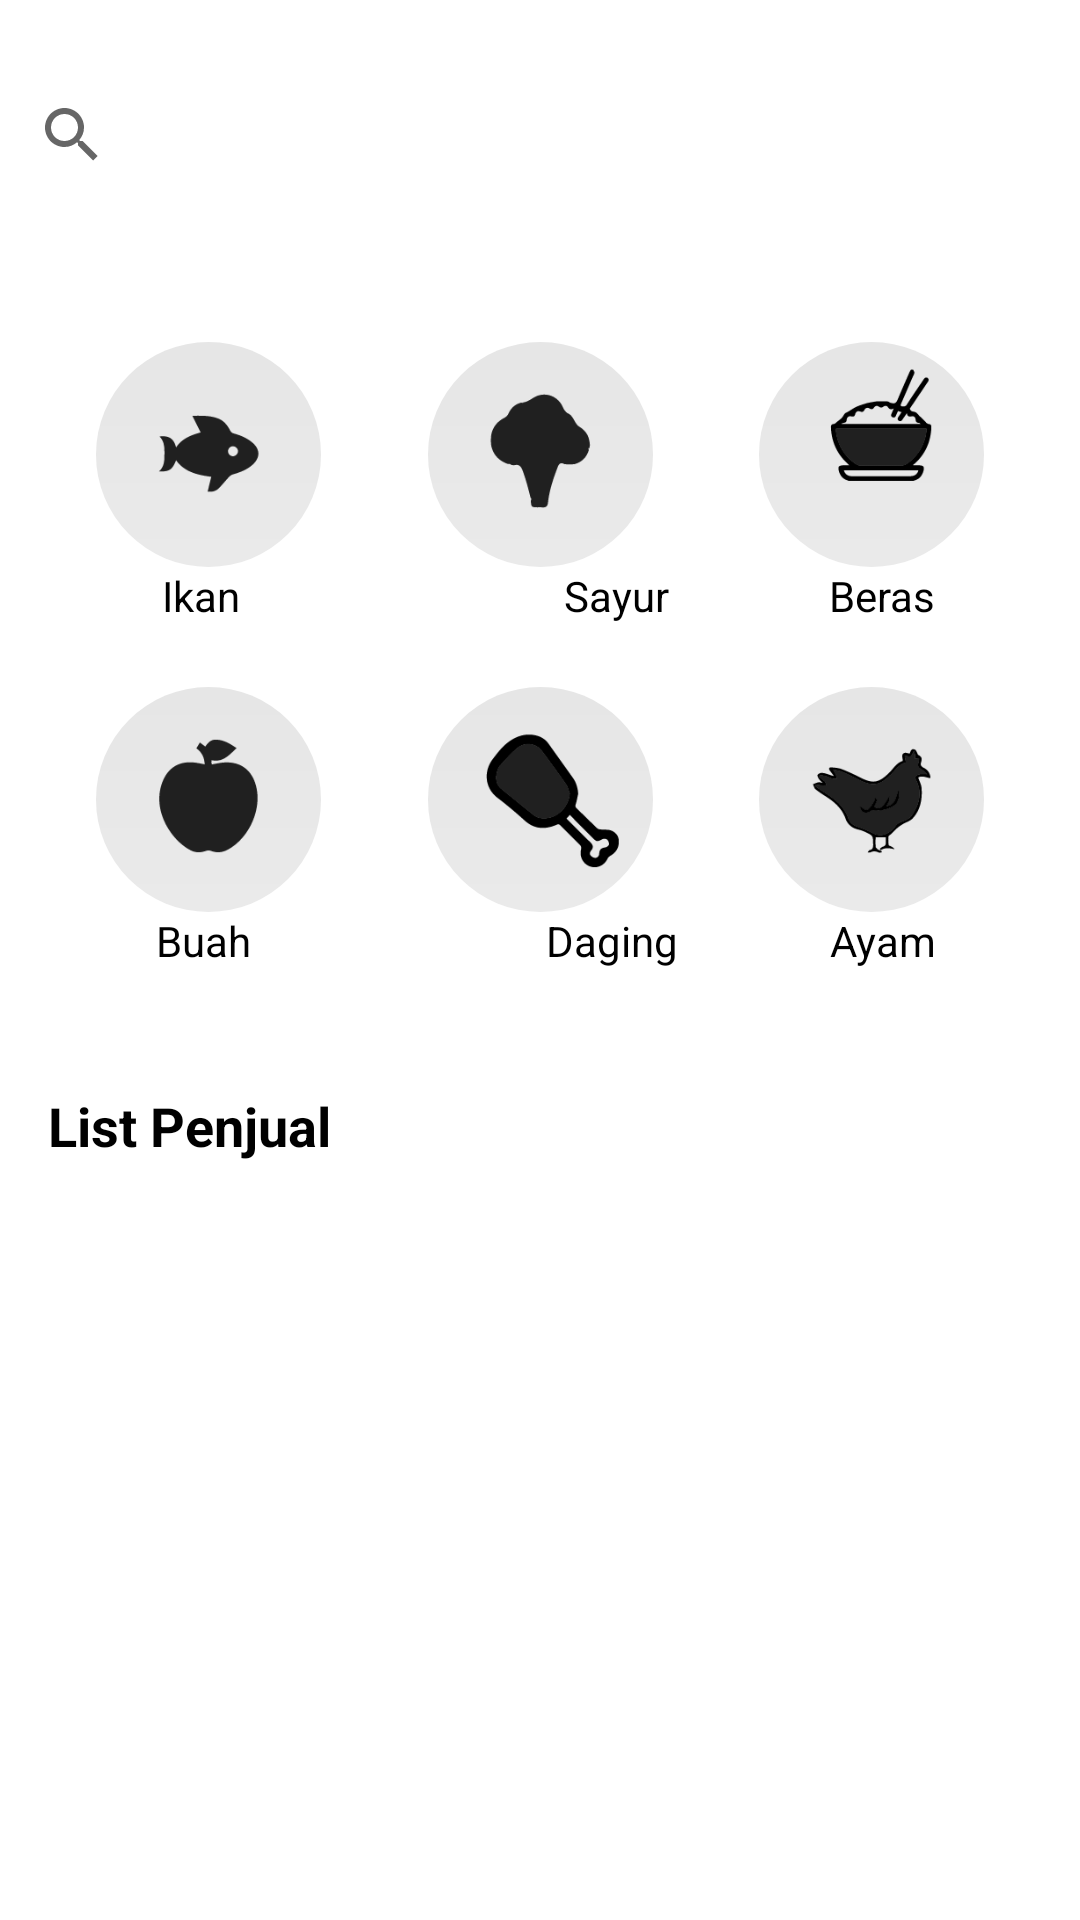

Here is an Android app screen rendered from its layout file. Give the layout XML and the strings, colors and styles it references.
<!-- AndroidManifest.xml: application theme Theme.Probis2 -->
<!-- res/layout/fragment_home_trans.xml -->
<?xml version="1.0" encoding="utf-8"?>
<androidx.constraintlayout.widget.ConstraintLayout xmlns:android="http://schemas.android.com/apk/res/android"
    xmlns:app="http://schemas.android.com/apk/res-auto"
    xmlns:tools="http://schemas.android.com/tools"
    android:layout_width="match_parent"
    android:layout_height="match_parent"
    tools:context=".Pembeli.HomeTransFragment">


    <SearchView
        android:id="@+id/searchBarangHome"
        android:layout_width="0dp"
        android:layout_height="58dp"
        android:layout_marginTop="16dp"
        app:layout_constraintEnd_toEndOf="parent"
        app:layout_constraintStart_toStartOf="parent"
        android:queryHint="Cari Barangmu"
        app:layout_constraintTop_toTopOf="parent" />

    <ImageButton
        android:id="@+id/btnKategoriIkan"
        android:layout_width="75dp"
        android:layout_height="75dp"
        android:layout_marginStart="32dp"
        android:layout_marginTop="40dp"
        android:background="@drawable/round_button"
        android:scaleType="fitCenter"
        android:src="@drawable/icon_09"
        android:textAlignment="center"
        app:layout_constraintStart_toStartOf="parent"
        app:layout_constraintTop_toBottomOf="@+id/searchBarangHome" />

    <ImageButton
        android:id="@+id/btnKategoriSayur"
        android:layout_width="75dp"
        android:layout_height="75dp"
        android:layout_marginTop="40dp"
        android:background="@drawable/round_button"
        android:scaleType="fitCenter"
        android:src="@drawable/icon_11"
        android:textAlignment="center"
        app:layout_constraintEnd_toStartOf="@+id/btnKategoriBeras"
        app:layout_constraintStart_toEndOf="@id/btnKategoriIkan"
        app:layout_constraintTop_toBottomOf="@+id/searchBarangHome" />

    <ImageButton
        android:id="@+id/btnKategoriBeras"
        android:layout_width="75dp"
        android:layout_height="75dp"
        android:layout_marginTop="40dp"
        android:layout_marginEnd="32dp"
        android:background="@drawable/round_button"
        android:scaleType="fitCenter"
        android:src="@drawable/icon_13"
        android:textAlignment="center"
        app:layout_constraintEnd_toEndOf="parent"
        app:layout_constraintTop_toBottomOf="@+id/searchBarangHome" />

    <ImageButton
        android:id="@+id/btnKategoriBuah"
        android:layout_width="75dp"
        android:layout_height="75dp"
        android:layout_marginTop="40dp"
        android:layout_marginStart="32dp"
        android:background="@drawable/round_button"
        android:scaleType="fitCenter"
        android:src="@drawable/icon_10"
        android:textAlignment="center"
        app:layout_constraintStart_toStartOf="parent"
        app:layout_constraintTop_toBottomOf="@+id/btnKategoriIkan" />

    <ImageButton
        android:id="@+id/btnKategoriDaging"
        android:layout_width="75dp"
        android:layout_height="75dp"
        android:layout_marginTop="40dp"
        android:background="@drawable/round_button"
        android:scaleType="fitCenter"
        android:src="@drawable/icon_12"
        android:textAlignment="center"
        app:layout_constraintEnd_toStartOf="@+id/btnKategoriAyam"
        app:layout_constraintStart_toEndOf="@id/btnKategoriBuah"
        app:layout_constraintTop_toBottomOf="@+id/btnKategoriSayur" />

    <ImageButton
        android:id="@+id/btnKategoriAyam"
        android:layout_width="75dp"
        android:layout_height="75dp"
        android:layout_marginTop="40dp"
        android:layout_marginEnd="32dp"
        android:background="@drawable/round_button"
        android:scaleType="fitCenter"
        android:src="@drawable/icon_14"
        android:textAlignment="center"
        app:layout_constraintEnd_toEndOf="parent"
        app:layout_constraintTop_toBottomOf="@+id/btnKategoriBeras" />

    <TextView
        android:id="@+id/txtIkan"
        android:layout_width="wrap_content"
        android:layout_height="wrap_content"
        android:layout_marginStart="54dp"
        android:text="Ikan"
        android:textColor="#000000"
        app:layout_constraintStart_toStartOf="parent"
        app:layout_constraintTop_toBottomOf="@+id/btnKategoriIkan" />

    <TextView
        android:id="@+id/txtIkan4"
        android:layout_width="wrap_content"
        android:layout_height="wrap_content"
        android:layout_marginStart="52dp"
        android:text="Buah"
        android:textColor="#000000"
        app:layout_constraintStart_toStartOf="parent"
        app:layout_constraintTop_toBottomOf="@+id/btnKategoriBuah" />

    <TextView
        android:id="@+id/txtIkan2"
        android:layout_width="wrap_content"
        android:layout_height="wrap_content"
        android:layout_marginStart="188dp"
        android:text="Sayur"
        android:textColor="#000000"
        app:layout_constraintStart_toStartOf="parent"
        app:layout_constraintTop_toBottomOf="@+id/btnKategoriSayur" />

    <TextView
        android:id="@+id/txtIkan5"
        android:layout_width="wrap_content"
        android:layout_height="wrap_content"
        android:layout_marginStart="182dp"
        android:text="Daging"
        android:textColor="#000000"
        app:layout_constraintStart_toStartOf="parent"
        app:layout_constraintTop_toBottomOf="@+id/btnKategoriDaging" />

    <TextView
        android:id="@+id/txtIkan3"
        android:layout_width="wrap_content"
        android:layout_height="wrap_content"
        android:layout_marginEnd="48dp"
        android:text="Beras"
        android:textColor="#000000"
        app:layout_constraintEnd_toEndOf="parent"
        app:layout_constraintTop_toBottomOf="@+id/btnKategoriSayur" />

    <TextView
        android:id="@+id/txtIkan6"
        android:layout_width="wrap_content"
        android:layout_height="wrap_content"
        android:layout_marginEnd="48dp"
        android:text="Ayam"
        android:textColor="#000000"
        app:layout_constraintEnd_toEndOf="parent"
        app:layout_constraintTop_toBottomOf="@+id/btnKategoriAyam" />

    <TextView
        android:id="@+id/txtPenjual"
        android:layout_width="wrap_content"
        android:layout_height="wrap_content"
        android:layout_marginStart="16dp"
        android:layout_marginTop="40dp"
        android:text="List Penjual"
        android:textColor="#000000"
        android:textSize="18sp"
        android:textStyle="bold"
        app:layout_constraintStart_toStartOf="parent"
        app:layout_constraintTop_toBottomOf="@+id/txtIkan4" />

    <androidx.recyclerview.widget.RecyclerView
        android:id="@+id/rv_list_penjual"
        android:layout_width="match_parent"
        android:layout_height="200dp"
        android:layout_marginStart="16dp"
        android:layout_marginTop="8dp"
        android:layout_marginEnd="16dp"
        app:layout_constraintEnd_toEndOf="parent"
        app:layout_constraintStart_toStartOf="parent"
        app:layout_constraintTop_toBottomOf="@+id/txtPenjual" />

</androidx.constraintlayout.widget.ConstraintLayout>
<!-- resources referenced by this layout -->
<resources>
  <!-- drawable icon_09: png bitmap (drawable, 2380 bytes) -->
  <!-- drawable icon_10: png bitmap (drawable-v24, 2555 bytes) -->
  <!-- drawable icon_11: png bitmap (drawable, 2386 bytes) -->
  <!-- drawable icon_12: png bitmap (drawable, 4351 bytes) -->
  <!-- drawable icon_13: png bitmap (drawable-v24, 3791 bytes) -->
  <!-- drawable icon_14: png bitmap (drawable, 5461 bytes) -->
  <!-- drawable round_button (drawable) -->
  <?xml version="1.0" encoding="utf-8"?>
  <shape xmlns:android="http://schemas.android.com/apk/res/android"
      android:shape="oval" >
  
      <gradient
          android:startColor="#E6E6E6"
          android:endColor="#EAEAEA"
          android:angle="270" />
  </shape>
  <style name="Theme.Probis2" parent="Theme.MaterialComponents.DayNight.DarkActionBar">
          
          <item name="colorPrimary">@color/purple_500</item>
          <item name="colorPrimaryVariant">@color/purple_700</item>
          <item name="colorOnPrimary">@color/white</item>
          
          <item name="colorSecondary">@color/teal_200</item>
          <item name="colorSecondaryVariant">@color/teal_700</item>
          <item name="colorOnSecondary">@color/black</item>
          
          <item name="android:statusBarColor" tools:targetApi="l">?attr/colorPrimaryVariant</item>
          
      </style>
  <!-- not gathered from this repository: default colours our renderer supplied (Android Studio template values) -->
  <color name="purple_500">#FF6200EE</color>
  <color name="purple_700">#FF3700B3</color>
  <color name="teal_200">#FF03DAC5</color>
  <color name="teal_700">#FF018786</color>
  <color name="black">#FF000000</color>
  <color name="white">#FFFFFFFF</color>
</resources>
